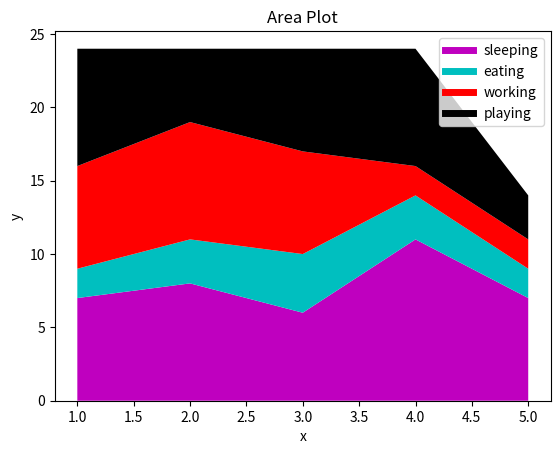

Generate this figure with matplotlib:
import matplotlib.pyplot as plt

days = [i for i in range(1,6)]

sleeping = [7, 8, 6, 11, 7]
eating = [2, 3, 4, 3, 2]
working = [7, 8, 7, 2, 2]
playing = [8, 5, 7, 8, 3]

# Here we plotted blank lines just for sake of legends i.e we will get the labels.
plt.plot([],[], color='m', label='sleeping', linewidth=5)
plt.plot([],[], color='c', label='eating', linewidth=5)
plt.plot([],[], color='r', label='working', linewidth=5)
plt.plot([],[], color='k', label='playing', linewidth=5)

plt.stackplot(days, sleeping, eating, working, playing, colors=['m','c','r','k'])

plt.xlabel('x')
plt.ylabel('y')
plt.title('Area Plot') # We call this type of chart a stack plot or Area plot
plt.legend()

plt.show()

